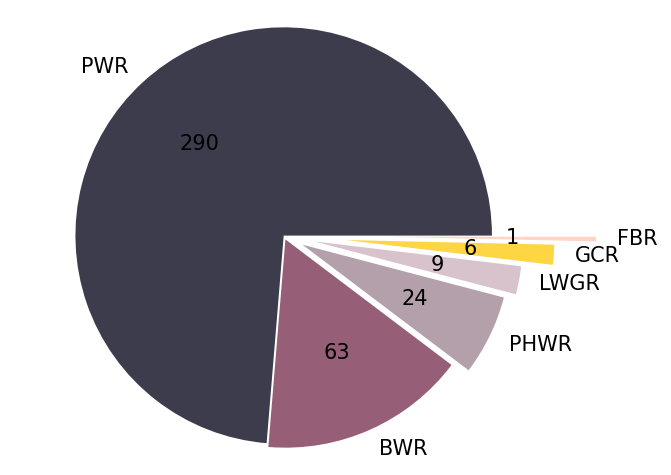

This figure's Python source: (Note: this script raises an exception after producing the figure.)
import matplotlib
from matplotlib.font_manager import FontProperties

font = {'family': 'Arial',
        'weight': 'medium',
        'size': 15,
        'style': 'normal'}

matplotlib.rcParams['mathtext.fontset'] = 'custom'
matplotlib.rcParams['mathtext.rm'] = 'Arial'
matplotlib.rcParams['mathtext.it'] = 'Arial'

matplotlib.rc('font', **font)
matplotlib.rc('text', usetex=False)

import matplotlib.pyplot as plt
import numpy as np
import pandas as pd
import os
import time


def main():
    def absolute_value(val):
        a = np.round(val / 100. * counts.sum(), 0)
        return int(a)

    current_path = os.path.dirname(os.path.realpath("__file__"))
    data_path = os.path.abspath(os.path.join(current_path, '..', '..', 'data'))

    fig, ax = plt.subplots()
    fig.set_size_inches(7, 5, forward=True)

    group_names = ["PWR", "BWR", "PHWR", "LWGR", "GCR", "FBR"]

    # counts = pd.Series([305, 62, 48, 12, 11, 3], index=group_names)
    counts = pd.Series([290.5, 63.1, 24.5, 8.6, 6.1, 1.4], index=group_names)

    explode = (0, 0.02, 0.1, 0.15, 0.3, 0.5)
    colors = ['#3C3C4C', '#965F77', '#B4A0AA', '#D8C2CB', '#FED542', '#FED5C4']

    plt.pie(counts, colors=colors, explode=explode, labels=group_names, autopct=absolute_value)
    plt.axis('equal')
    plt.ylabel('')
    # plt.legend(labels=counts.index, loc="best")

    fig.tight_layout()

    # name_of_plot = "reactor_count_by_type"
    name_of_plot = "reactor_electrical_capacity_by_type"
    for extension in [".png", ".svg"]:
        plt.savefig(os.path.join(data_path,
                                 'graphics',
                                 name_of_plot + extension), dpi=300)

    plt.show()


if __name__ == '__main__':
    start_time = time.time()
    main()
    print("--- %s seconds ---" % (time.time() - start_time))
